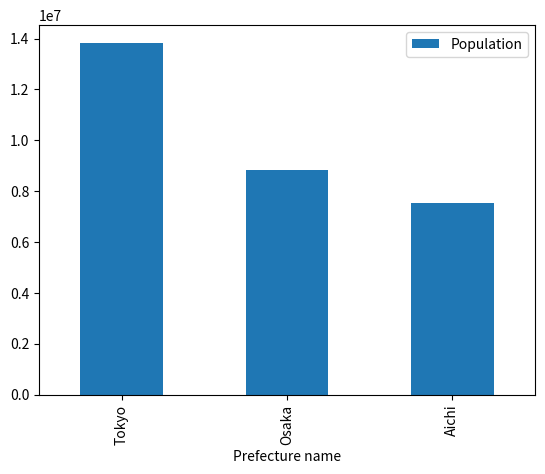

This figure's Python source:
#!/usr/bin/env

import matplotlib.pyplot as plt
import pandas as pd
import numpy as np

#
# Print pandas version
#
print(pd.__version__)

#
# Prep Series
#
prefectures = pd.Series(['Tokyo', 'Osaka', 'Aichi'])
populations = pd.Series([13843404, 8824566, 7539185])
incomes     = pd.Series([7122, 2777, 2263])
expenses    = pd.Series([6744, 2758, 2237])

#
# Init DataFrame
#
japan_census = pd.DataFrame({
                    'Prefecture name': prefectures,
                    'Population': populations,
                    'Incomes': incomes,
                    'Expenses': expenses
                  })

#
# Print 1
#
print('Table overview')
print(japan_census.head())
print(japan_census.describe())

#
# Plot bar chart
#
japan_census.plot.bar(x='Prefecture name', y='Population')

#
# Series Operation
#
japan_census['Population in thousands'] = populations / 1000
japan_census['Sereishitei'] = populations.apply(lambda x: x > 1000000)

print('Basic series operation')
print(japan_census.head())

#
# logargorithm
#
print('Log Arithmetic')
print(np.log(japan_census['Population']))
print(np.log(japan_census['Incomes']))
print(np.log(japan_census['Expenses']))

#
# Excercize
#

# True is Population 10000000< AND Income 3000<
japan_census['Densed_and_Rich'] = (japan_census['Population']>10000000) & japan_census['Incomes'].apply(lambda v: v > 3000)
print(japan_census.head())
